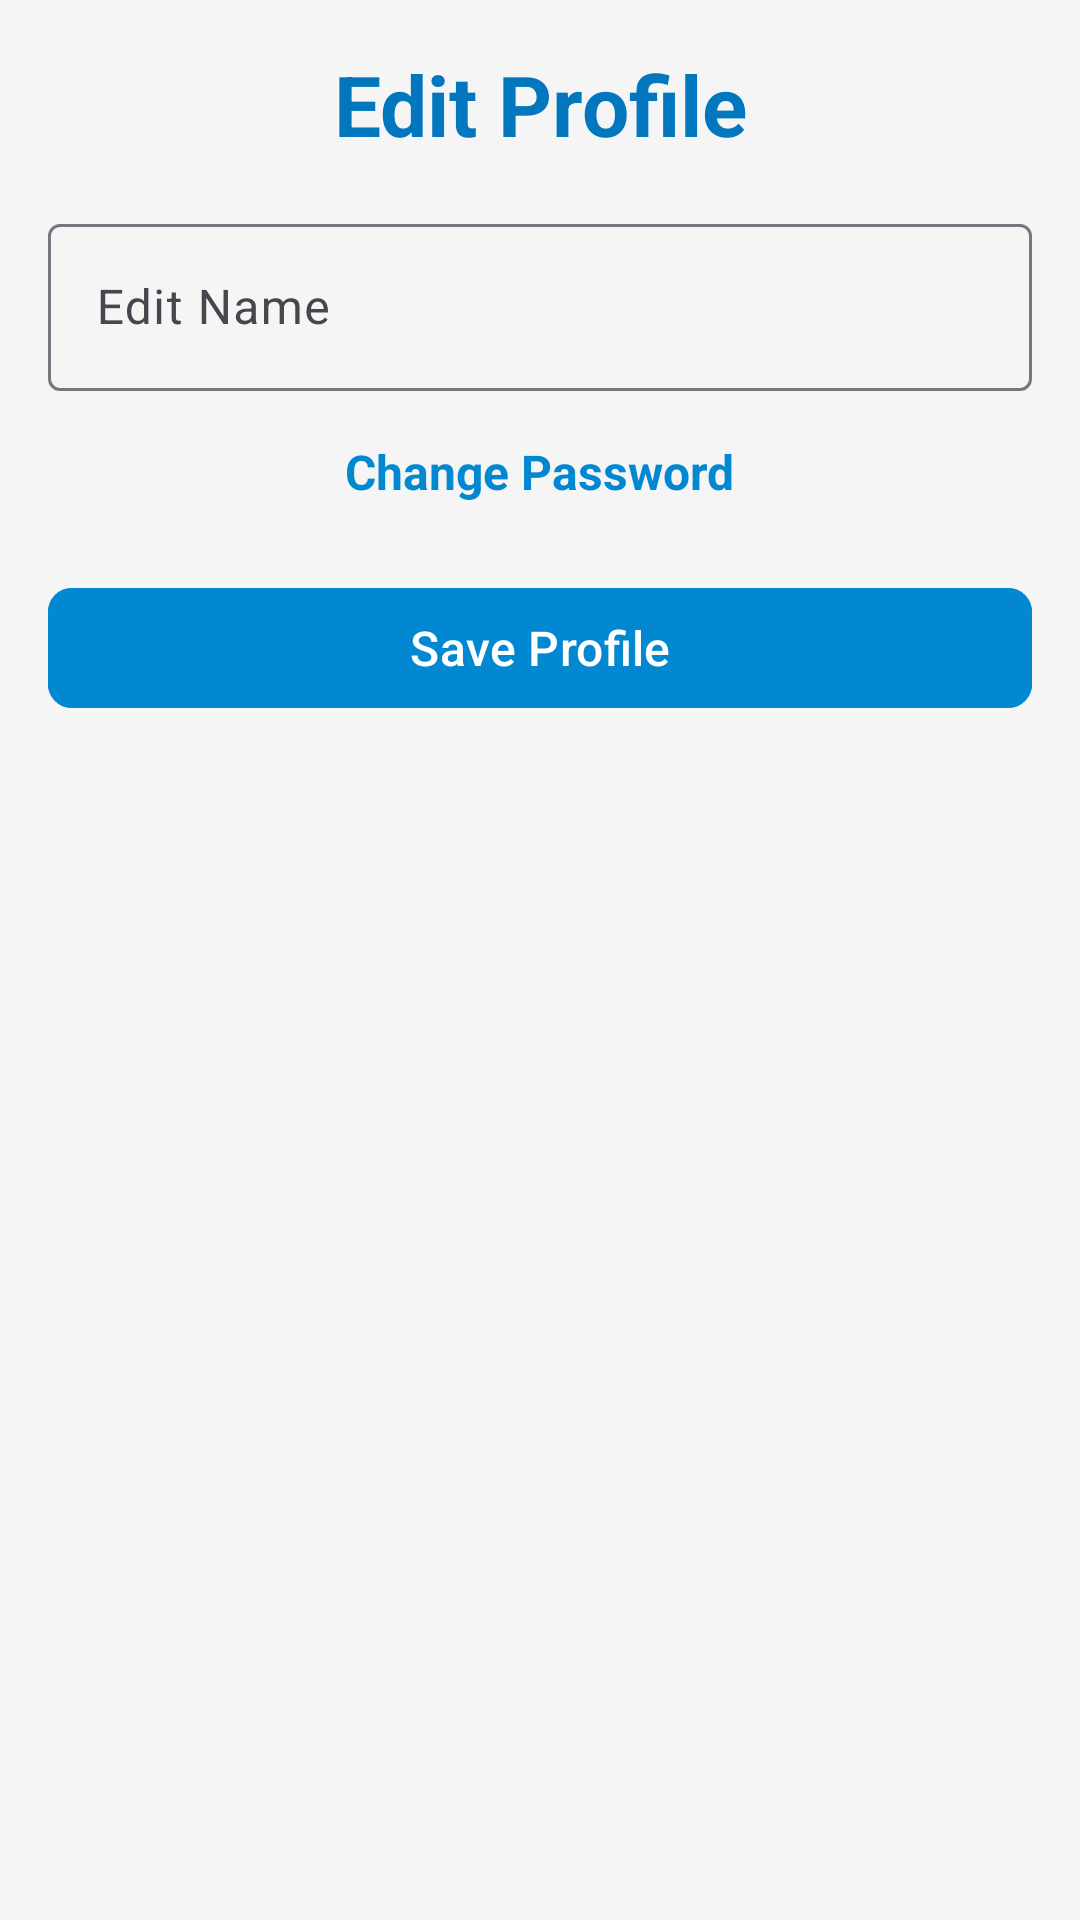

Android layout source for this screen:
<!-- AndroidManifest.xml: application theme Theme.TripTuner -->
<!-- res/layout/fragment_edit_profile.xml -->
<?xml version="1.0" encoding="utf-8"?>
<androidx.constraintlayout.widget.ConstraintLayout
    xmlns:android="http://schemas.android.com/apk/res/android"
    xmlns:app="http://schemas.android.com/apk/res-auto"
    xmlns:tools="http://schemas.android.com/tools"
    android:layout_width="match_parent"
    android:layout_height="match_parent"
    android:padding="16dp"
    android:background="@color/backgroundColor"
    tools:context=".ui.EditProfileFragment">

    
    <TextView
        android:id="@+id/tvEditProfile"
        android:layout_width="wrap_content"
        android:layout_height="wrap_content"
        android:text="Edit Profile"
        android:textSize="28sp"
        android:textStyle="bold"
        android:textColor="@color/primaryDarkColor"
        app:layout_constraintTop_toTopOf="parent"
        app:layout_constraintStart_toStartOf="parent"
        app:layout_constraintEnd_toEndOf="parent"
        android:layout_marginBottom="24dp"/>

    
    <com.google.android.material.textfield.TextInputLayout
        android:id="@+id/til_name"
        android:layout_width="match_parent"
        android:layout_height="wrap_content"
        app:layout_constraintTop_toBottomOf="@id/tvEditProfile"
        app:layout_constraintStart_toStartOf="parent"
        app:layout_constraintEnd_toEndOf="parent"
        android:layout_marginTop="16dp">

        <com.google.android.material.textfield.TextInputEditText
            android:id="@+id/et_name"
            android:layout_width="match_parent"
            android:layout_height="wrap_content"
            android:hint="@string/edit_name"
            android:textSize="16sp"
            android:inputType="textPersonName"/>
    </com.google.android.material.textfield.TextInputLayout>

    
    <TextView
        android:id="@+id/tvChangePassword"
        android:layout_width="wrap_content"
        android:layout_height="wrap_content"
        android:text="Change Password"
        android:textSize="16sp"
        android:textColor="@color/primaryColor"
        android:textStyle="bold"
        app:layout_constraintTop_toBottomOf="@id/til_name"
        app:layout_constraintStart_toStartOf="parent"
        app:layout_constraintEnd_toEndOf="parent"
        android:layout_marginTop="16dp"
        android:clickable="true"
        android:focusable="true"/>

    
    <com.google.android.material.button.MaterialButton
        android:id="@+id/btnSaveProfile"
        android:layout_width="match_parent"
        android:layout_height="wrap_content"
        android:text="@string/btn_save_profile"
        android:textSize="16sp"
        app:cornerRadius="8dp"
        android:backgroundTint="@color/primaryColor"
        android:textColor="@color/white"
        app:layout_constraintTop_toBottomOf="@id/tvChangePassword"
        app:layout_constraintStart_toStartOf="parent"
        app:layout_constraintEnd_toEndOf="parent"
        android:layout_marginTop="24dp"/>

</androidx.constraintlayout.widget.ConstraintLayout>
<!-- resources referenced by this layout -->
<resources>
  <color name="backgroundColor">#F5F5F5</color>
  <color name="primaryColor">#0288D1</color>
  <color name="primaryDarkColor">#0277BD</color>
  <color name="white">#FFFFFF</color>
  <string name="btn_save_profile">Save Profile</string>
  <string name="edit_name">Edit Name</string>
  <style name="Theme.TripTuner" parent="Base.Theme.TripTuner" />
  <style name="Base.Theme.TripTuner" parent="Theme.Material3.DayNight.NoActionBar">
          
          
      </style>
</resources>
